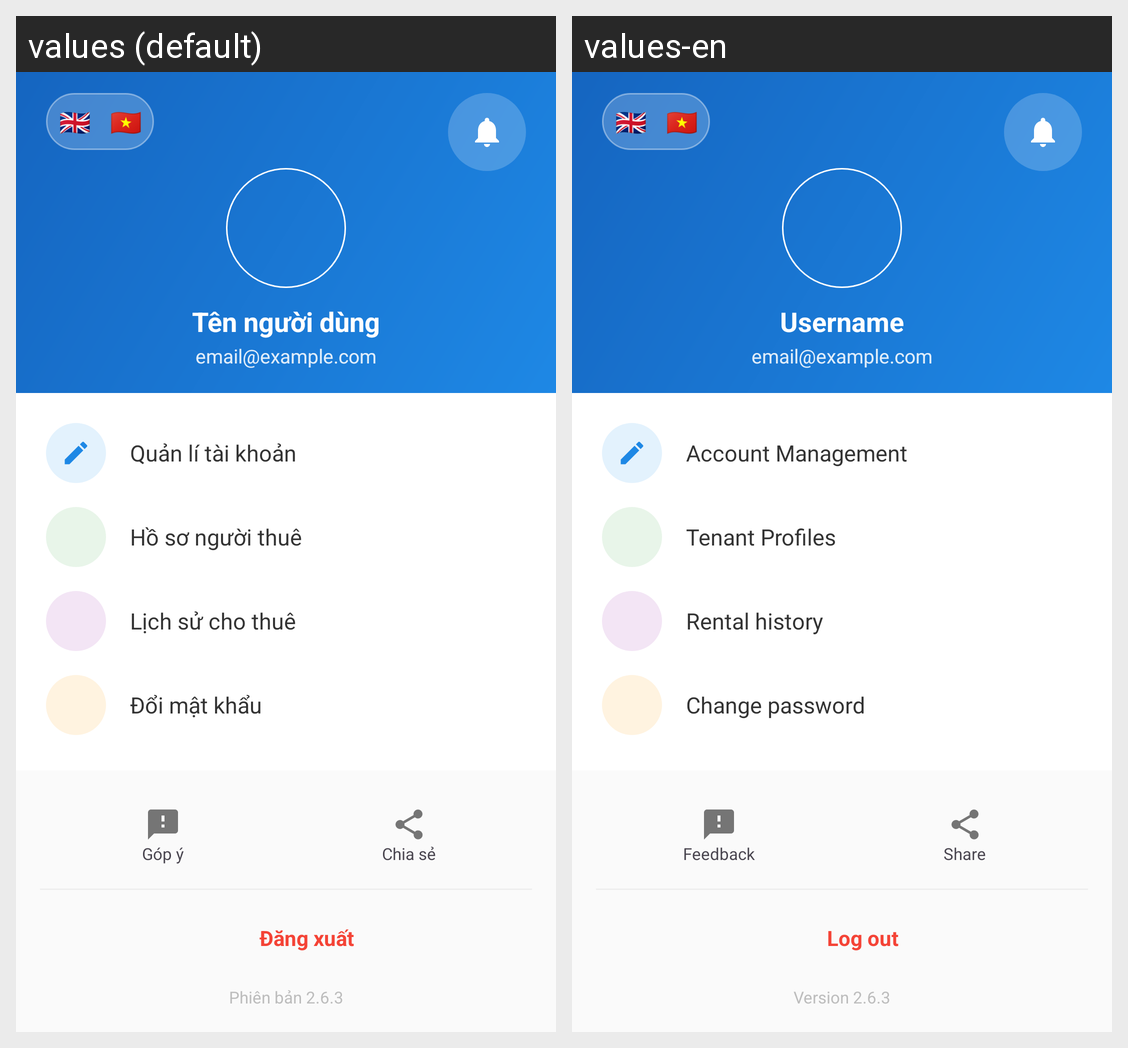

The same Android screen rendered under two of its app's locales, left to right. List the strings drawn on it with the default value and each locale's translation.
Android screen res/layout/home_menu_profile_drawer.xml rendered under 2 locales, left to right: values (default), values-en. Device: Nexus 5 (rendered at 1080×1920; each locale shown at half size, 540×960, under a caption strip naming it); theme Theme.MyApplication.
Strings drawn on this screen, with the default value and each locale's value (text and hints the layout hard-codes, and strings that could not be matched under every locale, appear in the picture but are not listed):

profile_display_name_placeholder
  values: Tên người dùng
  values-en: Username

profile_email_placeholder
  values: email@example.com
  values-en: email@example.com

profile_manage_account_title
  values: Quản lí tài khoản
  values-en: Account Management

tenant_profiles_title
  values: Hồ sơ người thuê
  values-en: Tenant Profiles

rental_history_title
  values: Lịch sử cho thuê
  values-en: Rental history

change_password
  values: Đổi mật khẩu
  values-en: Change password

feedback
  values: Góp ý
  values-en: Feedback

share
  values: Chia sẻ
  values-en: Share

logout
  values: Đăng xuất
  values-en: Log out

app_version_label
  values: Phiên bản 2.6.3
  values-en: Version 2.6.3
